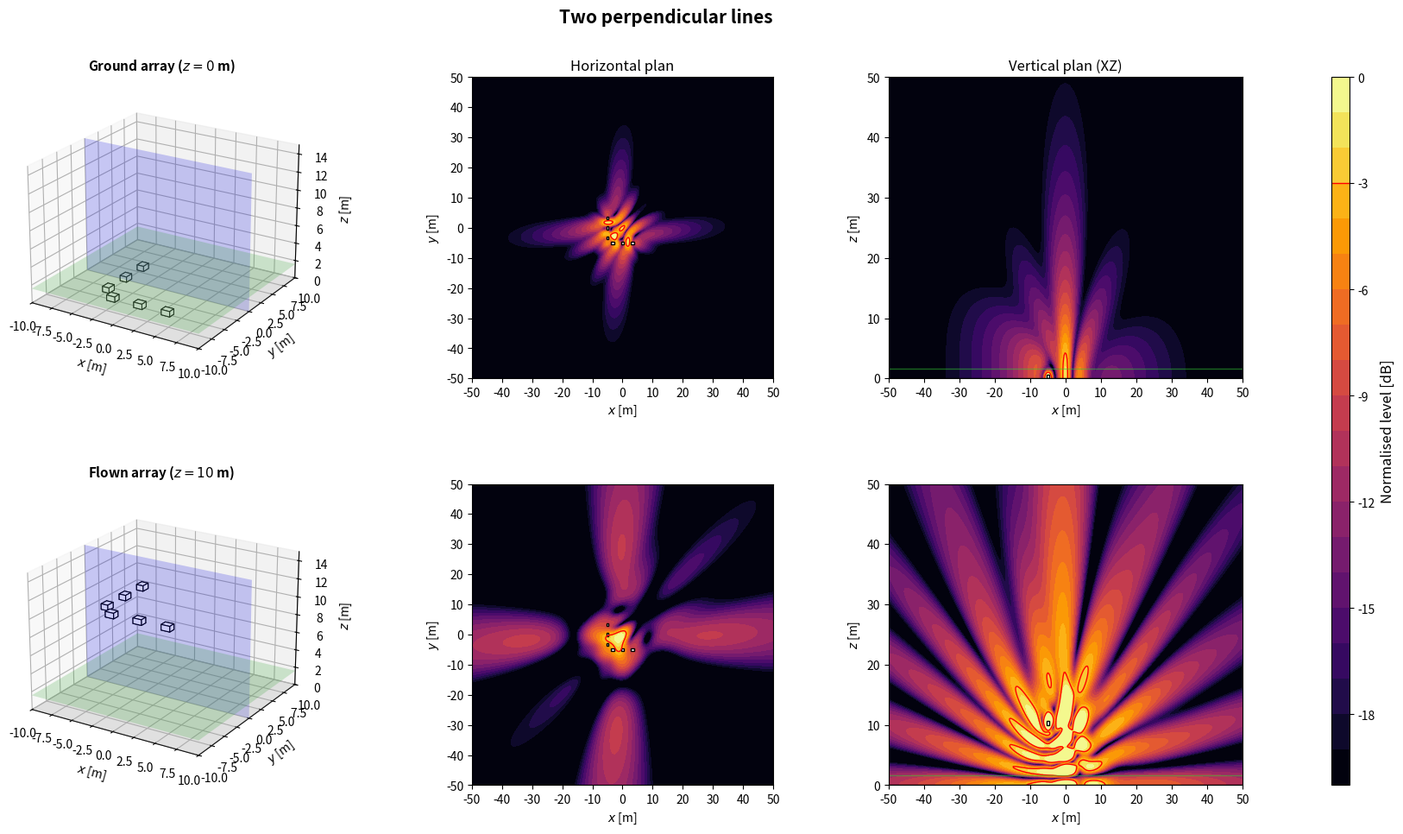

Write Python code to recreate this figure.
import numpy as np
import matplotlib.pyplot as plt
from matplotlib.patches import Rectangle
from matplotlib.transforms import Affine2D
from mpl_toolkits.mplot3d.art3d import Poly3DCollection

plt.close('all')

NAME = 'Two perpendicular lines'

# ============================================================
# 1. GLOBAL PARAMETERS
# ============================================================
c = 343
rho = 1.2
f = 80                      # frequence des cartes
Q = 1e-3
k = 2*np.pi*f/c
omega = 2*np.pi*f
z_obs = 1.6
z_ground = 0
z_flown = 10
sub_w = 1.0                 # largeur, perpendiculaire a l'axe de tir
sub_d = 0.8                 # profondeur, selon l'axe de tir
sub_h = 0.6
evaluation_margin = 0.5
target = -3
level_min, level_max = -20, 0
levels = np.linspace(level_min, level_max, 21)
N_xy, N_vertical = 350, 260
x = np.linspace(-50, 50, N_xy)
y = np.linspace(-50, 50, N_xy)
z = np.linspace(0, 50, N_vertical)
X, Y = np.meshgrid(x, y)
X_xz, Z_xz = np.meshgrid(x, z)
y_slice = 0

# Scenario : 'concert' (foule en x > 0) ou 'stadium' (zone sous l'array)
SCENARIO = 'stadium'
Z_START = z_flown

# ============================================================
# 2. ARRAY GEOMETRY
# ============================================================
# Convention commune : x = axe de tir (foule en x > 0), y lateral, z vertical.
# Chaque caisse : centre (x, y), bas zb au-dessus de z_start, direction de tir
# yaw [deg], retard tau [s] et gain signe applique par le DSP.
# Centre acoustique : centre de la caisse, a mi-hauteur. Dans une cardioide
# (on_face=True), il est sur la face du haut-parleur, a sub_d/2 selon yaw.
def box(xb, yb, zb=0.0, yaw=0.0, tau=0.0, gain=1.0, facecolor='white', on_face=False):
    return {'x': float(xb), 'y': float(yb), 'z': float(zb), 'yaw': float(yaw),
            'tau': float(tau), 'gain': float(gain), 'facecolor': facecolor,
            'on_face': bool(on_face)}


def geometry():
    # deux cotes adjacents d'un carre de 10 m
    s = (-10/3, 0, 10/3)
    return [box(-5, v) for v in s] + [box(-v, -5, yaw=90) for v in s]


def footprint(b):
    """Les 4 coins de l'empreinte au sol d'une caisse."""
    a = np.deg2rad(b['yaw'])
    ca, sa = np.cos(a), np.sin(a)
    corners = [(+sub_d/2, +sub_w/2), (+sub_d/2, -sub_w/2),
               (-sub_d/2, -sub_w/2), (-sub_d/2, +sub_w/2)]
    return np.array([(b['x'] + u*ca - v*sa, b['y'] + u*sa + v*ca) for u, v in corners])


def boxes():
    """Caisses de la config. En concert, x = 0 sur la face avant la plus en avant."""
    B = geometry()
    if SCENARIO == 'concert':
        dx = -max(footprint(b)[:, 0].max() for b in B)
        B = [dict(b, x=b['x'] + dx) for b in B]
    return B


def array(z_start=Z_START):
    """Interface commune : sources (L, 3) [m], tau (L,) [s], gain (L,) signe."""
    B = boxes()
    sources = []
    for b in B:
        a = np.deg2rad(b['yaw'])
        shift = sub_d/2 if b['on_face'] else 0.0
        sources.append([b['x'] + shift*np.cos(a), b['y'] + shift*np.sin(a), z_start + b['z'] + sub_h/2])
    sources = np.array(sources)
    tau = np.array([b['tau'] for b in B])
    gain = np.array([b['gain'] for b in B])
    return sources, tau, gain

# ============================================================
# 3. ACOUSTIC MODEL: MONOPOLES + RIGID GROUND IMAGE
# ============================================================
def monopole_field(A, B, C, xs, ys, zs):
    rd = np.maximum(np.sqrt((A-xs)**2 + (B-ys)**2 + (C-zs)**2), 0.05)
    ri = np.maximum(np.sqrt((A-xs)**2 + (B-ys)**2 + (C+zs)**2), 0.05)
    return 1j*rho*c*k*Q/(4*np.pi)*(np.exp(-1j*k*rd)/rd + np.exp(-1j*k*ri)/ri)


def pressure(A, B, C, z_start):
    sources, tau, gain = array(z_start)
    p = np.zeros(np.broadcast(A, B, C).shape, dtype=complex)
    for (xs, ys, zs), t, g in zip(sources, tau, gain):
        p += g*np.exp(-1j*omega*t)*monopole_field(A, B, C, xs, ys, zs)
    return p


def evaluation_mask():
    excluded = np.zeros_like(X, dtype=bool)
    for b in boxes():
        fp = footprint(b)
        excluded |= ((X >= fp[:, 0].min()-evaluation_margin) & (X <= fp[:, 0].max()+evaluation_margin)
                     & (Y >= fp[:, 1].min()-evaluation_margin) & (Y <= fp[:, 1].max()+evaluation_margin))
    return ~excluded


def spl_maps(z_start):
    p_xy = pressure(X, Y, z_obs, z_start)
    ref = np.max(np.abs(p_xy[evaluation_mask()]))
    xy = 20*np.log10(np.maximum(np.abs(p_xy), 1e-12)/ref)
    xz = 20*np.log10(np.maximum(np.abs(pressure(X_xz, y_slice, Z_xz, z_start)), 1e-12)/ref)
    return np.clip(xy, level_min, level_max), np.clip(xz, level_min, level_max)

# ============================================================
# 4. SUBWOOFER DRAWING HELPERS
# ============================================================
def draw_sub_3d(ax, b, z_start):
    z0 = z_start + b['z']
    z1 = z0 + sub_h
    corners = footprint(b)
    bottom = [[px, py, z0] for px, py in corners]
    top = [[px, py, z1] for px, py in corners]
    faces = [bottom, top] + [[bottom[i], bottom[(i+1)%4], top[(i+1)%4], top[i]] for i in range(4)]
    ax.add_collection3d(Poly3DCollection(faces, facecolors=b['facecolor'], edgecolors='black', linewidths=0.8))


def draw_3d_scene(ax, z_start, title):
    xx = np.array([[-10, 10], [-10, 10]])
    yy = np.array([[-10, -10], [10, 10]])
    ax.plot_surface(xx, yy, np.zeros((2, 2)), color='lightgray', alpha=0.25, linewidth=0)
    ax.plot_surface(xx, yy, np.full((2, 2), z_obs), color='limegreen', alpha=0.2, linewidth=0)
    xs = np.array([[-10, 10], [-10, 10]])
    zz = np.array([[0, 0], [15, 15]])
    ax.plot_surface(xs, np.full((2, 2), y_slice), zz, color='blue', alpha=0.2, linewidth=0)
    for b in boxes():
        draw_sub_3d(ax, b, z_start)
    ax.set_title(title, fontsize=11, fontweight='bold')
    ax.set_xlabel(r'$x$ [m]')
    ax.set_ylabel(r'$y$ [m]')
    ax.set_zlabel(r'$z$ [m]')
    ax.set_xlim(-10, 10)
    ax.set_ylim(-10, 10)
    ax.set_zlim(0, 15)
    ax.set_box_aspect((20, 20, 15))
    ax.view_init(elev=22, azim=-58)


def plot_horizontal(ax, SPL, title=None):
    im = ax.contourf(X, Y, SPL, levels=levels, cmap='inferno', extend='neither')
    if SPL.min() <= target <= SPL.max():
        ax.contour(X, Y, SPL, levels=[target], colors='red', linewidths=1, linestyles='solid')
    for b in boxes():
        rect = Rectangle((-sub_d/2, -sub_w/2), sub_d, sub_w, facecolor=b['facecolor'], edgecolor='black', linewidth=1)
        rect.set_transform(Affine2D().rotate_deg(b['yaw']).translate(b['x'], b['y']) + ax.transData)
        ax.add_patch(rect)
    if title:
        ax.set_title(title, fontsize=12)
    ax.set_xlabel(r'$x$ [m]')
    ax.set_ylabel(r'$y$ [m]')
    ax.set_xlim(-50, 50)
    ax.set_ylim(-50, 50)
    ax.set_xticks(np.arange(-50, 51, 10))
    ax.set_yticks(np.arange(-50, 51, 10))
    ax.set_aspect('equal')
    return im


def plot_vertical(ax, SPL, z_start, title=None):
    ax.contourf(X_xz, Z_xz, SPL, levels=levels, cmap='inferno')
    if SPL.min() <= target <= SPL.max():
        ax.contour(X_xz, Z_xz, SPL, levels=[target], colors='red', linewidths=1, linestyles='solid')
    for b in boxes():
        fp = footprint(b)
        if fp[:, 1].min() <= y_slice <= fp[:, 1].max():
            ax.add_patch(Rectangle((fp[:, 0].min(), z_start + b['z']), np.ptp(fp[:, 0]), sub_h,
                                   facecolor=b['facecolor'], edgecolor='black', linewidth=1))
    ax.axhline(0, color='black', linewidth=1)
    ax.axhline(z_obs, color='limegreen', linewidth=1, alpha=0.5)
    if title:
        ax.set_title(title, fontsize=12)
    ax.set_xlabel(r'$x$ [m]')
    ax.set_ylabel(r'$z$ [m]')
    ax.set_xlim(-50, 50)
    ax.set_ylim(0, 50)
    ax.set_xticks(np.arange(-50, 51, 10))
    ax.set_yticks(np.arange(0, 51, 10))

# ============================================================
# 5. FIGURE: TWO HEIGHTS
# ============================================================
def simulate_configuration():
    spl_ground_xy, spl_ground_xz = spl_maps(z_ground)
    spl_flown_xy, spl_flown_xz = spl_maps(z_flown)

    fig = plt.figure(figsize=(18, 10))
    fig.suptitle(NAME, fontsize=15, fontweight='bold')
    gs = fig.add_gridspec(2, 4, width_ratios=[1.1, 1, 1, 0.05], left=0.05, right=0.94, bottom=0.08, top=0.90, wspace=0.32, hspace=0.35)
    ax3d_g = fig.add_subplot(gs[0, 0], projection='3d')
    axxy_g = fig.add_subplot(gs[0, 1])
    axxz_g = fig.add_subplot(gs[0, 2])
    ax3d_f = fig.add_subplot(gs[1, 0], projection='3d')
    axxy_f = fig.add_subplot(gs[1, 1])
    axxz_f = fig.add_subplot(gs[1, 2])
    cax = fig.add_subplot(gs[:, 3])

    draw_3d_scene(ax3d_g, z_ground, rf'Ground array ($z={z_ground:g}$ m)')
    im = plot_horizontal(axxy_g, spl_ground_xy, 'Horizontal plan')
    plot_vertical(axxz_g, spl_ground_xz, z_ground, 'Vertical plan (XZ)')
    draw_3d_scene(ax3d_f, z_flown, rf'Flown array ($z={z_flown:g}$ m)')
    plot_horizontal(axxy_f, spl_flown_xy)
    plot_vertical(axxz_f, spl_flown_xz, z_flown)

    cbar = fig.colorbar(im, cax=cax)
    cbar.set_label('Normalised level [dB]', fontsize=12)
    cbar.ax.axhline(target, color='red', linewidth=1, linestyle='solid')
    return fig

# ============================================================
# 6. RUN CONFIGURATION
# ============================================================
if __name__ == '__main__':
    print('Simulating:', NAME)
    fig = simulate_configuration()
    plt.show()
